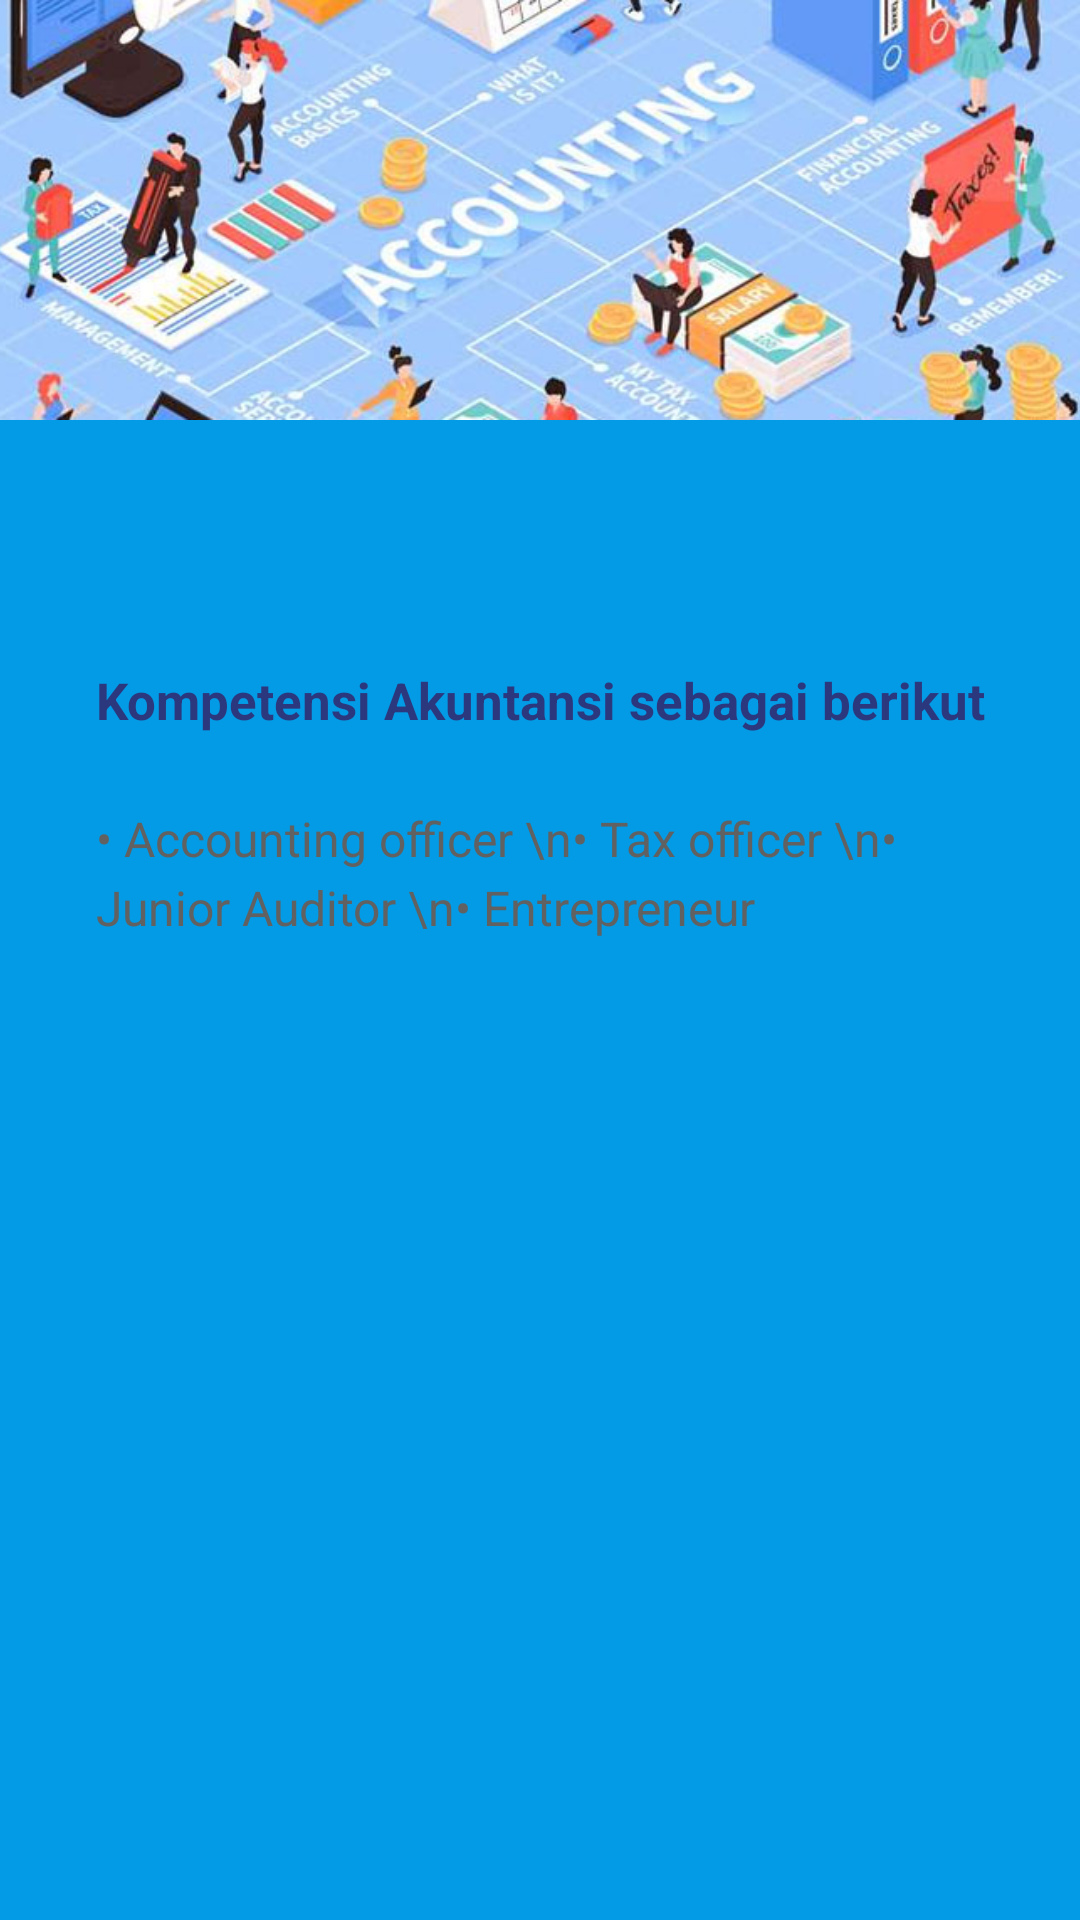

Reconstruct the res/layout file that produces this screen, plus the resources it refers to.
<!-- AndroidManifest.xml: application theme Theme.Politkeniklp3i -->
<!-- res/layout/fragment_akuntansi_kompetensi.xml -->
<?xml version="1.0" encoding="utf-8"?>
<androidx.constraintlayout.widget.ConstraintLayout
    xmlns:android="http://schemas.android.com/apk/res/android"
    xmlns:app="http://schemas.android.com/apk/res-auto"
    xmlns:tools="http://schemas.android.com/tools"
    android:layout_width="match_parent"
    android:layout_height="match_parent"
    android:background="@drawable/background_gradient">

    <FrameLayout
        android:layout_width="match_parent"
        android:layout_height="match_parent"
        tools:context=".AkuntansiKompetensiFragment"
        android:background="@color/light_blue_600">

        
        <ImageView
            android:id="@+id/thirtyfiveyears1"
            android:layout_width="match_parent"
            android:layout_height="140dp"
            android:layout_marginBottom="0dp"
            android:scaleType="centerCrop"
            android:src="@drawable/akuntansi" />

        
        <ScrollView
            android:layout_width="match_parent"
            android:layout_height="match_parent"
            android:layout_marginTop="150dp"
            android:padding="16dp"
            android:background="@drawable/background_rounded">

            <LinearLayout
                android:layout_width="match_parent"
                android:layout_height="wrap_content"
                android:orientation="vertical">

                
                <ImageView
                    android:layout_width="48dp"
                    android:layout_height="48dp"
                    android:layout_gravity="center_horizontal"
                    android:src="@drawable/ic_pencapaian"
                    android:contentDescription="Visi Icon"
                    android:layout_marginBottom="8dp" />

                
                <TextView
                    android:layout_width="match_parent"
                    android:layout_height="wrap_content"
                    android:text="Kompetensi Akuntansi sebagai berikut"
                    android:textSize="17sp"
                    android:textStyle="bold"
                    android:gravity="center"
                    android:textColor="#2C387E"
                    android:layout_marginBottom="8dp" />

                <TextView
                    android:layout_width="match_parent"
                    android:layout_height="wrap_content"
                    android:text="• Accounting officer
\n• Tax officer
\n• Junior Auditor
\n• Entrepreneur"
                    android:textSize="16sp"
                    android:lineSpacingExtra="4dp"
                    android:textColor="#616161"
                    android:padding="16dp"
                    android:layout_marginBottom="16dp" />

            </LinearLayout>
        </ScrollView>
    </FrameLayout>
</androidx.constraintlayout.widget.ConstraintLayout>
<!-- resources referenced by this layout -->
<resources>
  <color name="light_blue_600">#FF039BE5</color>
  <!-- drawable akuntansi: jpg bitmap (drawable, 54445 bytes) -->
  <!-- drawable background_gradient (drawable) -->
  <?xml version="1.0" encoding="utf-8"?>
  
  <shape xmlns:android="http://schemas.android.com/apk/res/android"
      android:shape="rectangle">
      <gradient
          android:startColor="#FF6200EE"
          android:endColor="#FF3700B3"
          android:angle="45" />
  </shape>
  <style name="Theme.Politkeniklp3i" parent="Base.Theme.Politkeniklp3i" />
  <style name="Base.Theme.Politkeniklp3i" parent="Theme.Material3.DayNight.NoActionBar">
          
          
      </style>
</resources>
